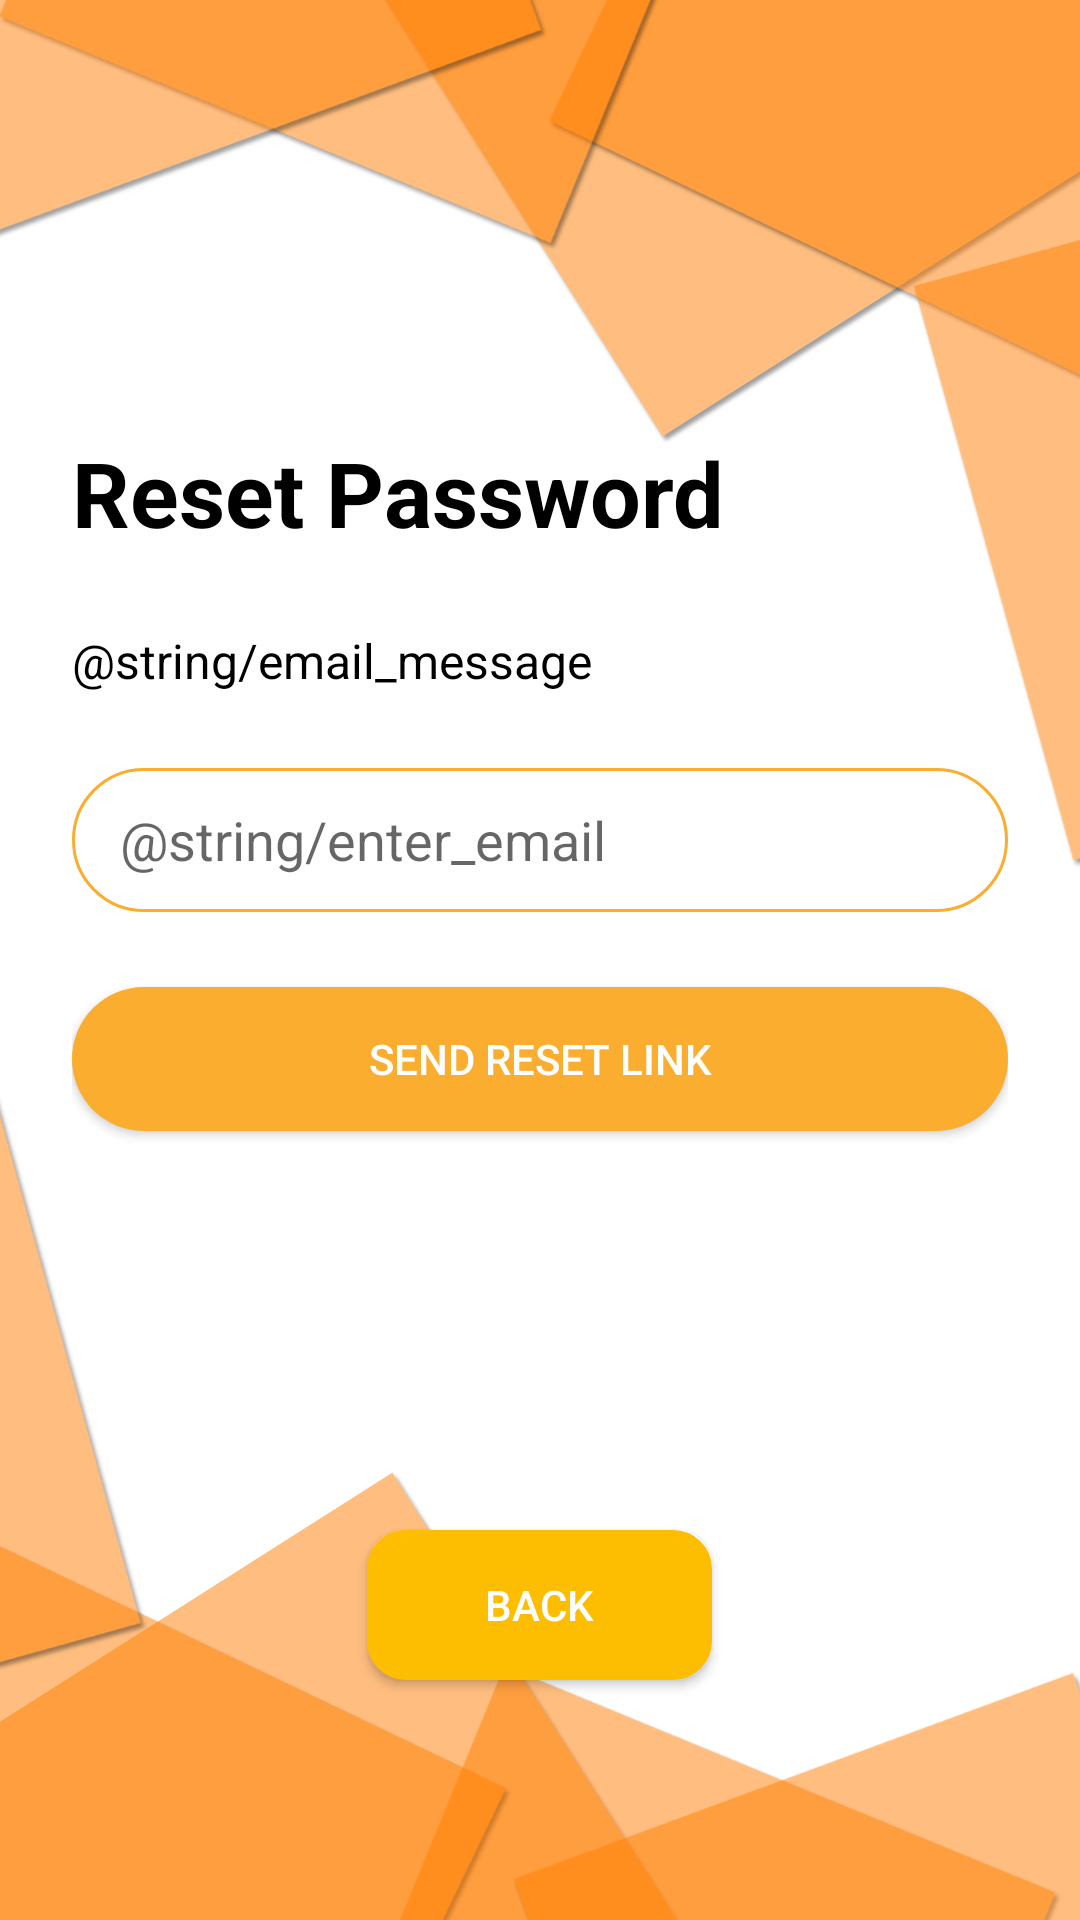

The Android layout XML behind this screen, and the referenced resources:
<!-- AndroidManifest.xml: application theme Theme.NoActionBar -->
<!-- res/layout/activity_forgot_password_factor.xml -->
<?xml version="1.0" encoding="utf-8"?>
<RelativeLayout xmlns:android="http://schemas.android.com/apk/res/android"
    xmlns:app="http://schemas.android.com/apk/res-auto"
    xmlns:tools="http://schemas.android.com/tools"
    android:layout_width="match_parent"
    android:layout_height="match_parent"
    tools:context=".Activity.ForgotPasswordFactorActivity"
    android:background="@drawable/background_app"
    android:padding="24dp"
    >

    <TextView
        android:id="@+id/reset_text"
        android:layout_width="match_parent"
        android:layout_height="wrap_content"

        android:layout_alignParentTop="true"
        android:layout_marginTop="120dp"


        android:text="Reset Password"
        android:textColor="@color/black"
        android:textSize="30sp"
        android:textStyle="bold" />

    <TextView
        android:id="@+id/password_message"
        android:layout_width="match_parent"
        android:layout_height="wrap_content"

        android:layout_marginTop="25dp"

        android:text="@string/email_message"
        android:textColor="@color/black"
        android:layout_below="@+id/reset_text"

        android:textSize="16dp"
        app:layout_constraintEnd_toEndOf="parent"
        app:layout_constraintStart_toStartOf="parent"
         />

    <EditText
        android:id="@+id/input_email"
        android:layout_width="match_parent"
        android:layout_height="48dp"
        android:background="@drawable/input_layout"
        android:backgroundTint="@color/MAIN_COLOR"
        android:paddingStart="16dp"
        android:paddingEnd="16dp"


        android:layout_below="@+id/password_message"
        android:layout_marginTop="25dp"

        android:ems="10"
        android:hint="@string/enter_email"
        android:inputType="textEmailAddress"
        />

    <Button
        android:id="@+id/email_button"
        android:layout_width="match_parent"
        android:layout_height="wrap_content"

        android:layout_below="@+id/input_email"
        android:layout_marginTop="25dp"

        android:background="@drawable/button_layout"
        android:backgroundTint="@color/MAIN_COLOR"
        android:text="Send Reset Link"
        android:textColor="@android:color/white"/>

    <ProgressBar
        android:id="@+id/progressBar3"
        style="?android:attr/progressBarStyle"
        android:layout_width="wrap_content"
        android:layout_height="wrap_content"
        android:layout_centerInParent="true"
        android:layout_marginTop="55dp"
        android:layout_below="@+id/email_button"
        />

    <Button
        android:id="@+id/back_buttonz"
        android:layout_width="115dp"
        android:layout_height="50dp"
        android:layout_centerInParent="true"
        android:layout_below="@+id/progressBar3"
        android:text="Back"
        android:textColor="@color/white"
        app:layout_constraintStart_toStartOf="parent"
        android:layout_marginTop="30dp"
        android:background="@drawable/borderstyle"
        android:backgroundTint="#fdbe02"/>
</RelativeLayout>
<!-- resources referenced by this layout -->
<resources>
  <color name="MAIN_COLOR">#faad2e</color>
  <color name="black">#FF000000</color>
  <color name="white">#FFFFFFFF</color>
  <!-- drawable background_app: png bitmap (drawable, 100701 bytes) -->
  <!-- drawable borderstyle (drawable) -->
  <?xml version="1.0" encoding="utf-8"?>
  <shape xmlns:android="http://schemas.android.com/apk/res/android">
      <stroke
          android:width="2dp"
          android:color="@color/black"/>
      <corners
          android:radius="12dp"/>
      <solid
          android:color="@color/white"/>
  </shape>
  <!-- drawable button_layout (drawable) -->
  <?xml version="1.0" encoding="UTF-8"?>
  <shape xmlns:android="http://schemas.android.com/apk/res/android"
      >
      <solid
          android:color="@color/white"
  
          />
      <corners
          android:radius="78dp"
  
          />
      <padding android:left="5dp" android:top="5dp" android:right="5dp" android:bottom="5dp" />
  </shape>
  <!-- drawable input_layout (drawable) -->
  <?xml version="1.0" encoding="utf-8"?>
  <selector xmlns:android="http://schemas.android.com/apk/res/android">
  
      <item
          android:state_enabled="true"
          android:state_focused="true"
          >
          <shape android:shape="rectangle">
              <solid
                  android:color="@android:color/transparent"
                  />
  
              <corners
                  android:radius="24dp"
                  />
  
              <stroke
                  android:color="@color/SECOND_COLOR"
                  android:width="2dp"
                  />
          </shape>
  
      </item>
      <item
          android:state_enabled="true"
          >
          <shape android:shape="rectangle">
              <solid
                  android:color="@android:color/transparent"
                  />
  
  
              <corners
                  android:radius="24dp"
                  />
  
              <stroke
                  android:color="@android:color/white"
                  android:width="1dp"
                  />
  
          </shape>
  
      </item>
  
  </selector>
  <style name="Theme.NoActionBar" parent="Theme.AppCompat.Light.DarkActionBar">
          <item name="windowActionBar">false</item>
          <item name="windowNoTitle">true</item>
          <item name="android:windowFullscreen">true</item>
      </style>
  <color name="SECOND_COLOR">#ff396e</color>
</resources>
